Image classification data set "all_data" (phj1120/2021_mentoring on GitHub). Class labels (7): hcsr04, keypad, LCD keypad shield, LCD 1602 display, LED, PPD42NS dust sensor, RFID module.

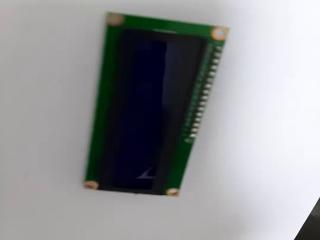
Label: LCD 1602 display

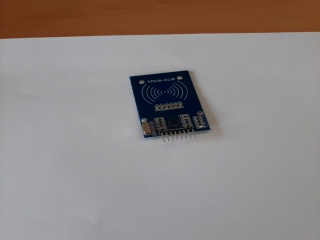
Label: RFID module

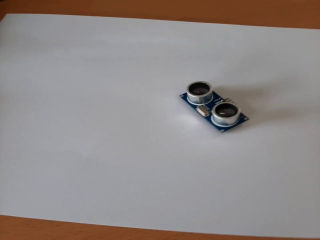
Label: hcsr04

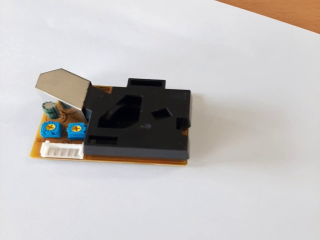
Label: PPD42NS dust sensor

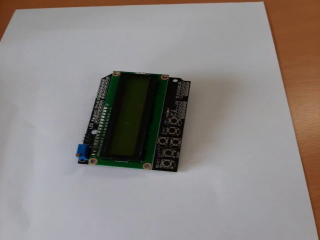
Label: LCD keypad shield

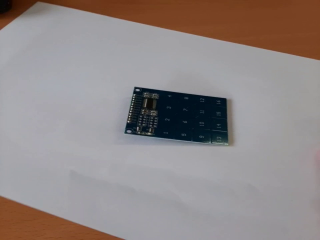
Label: keypad
